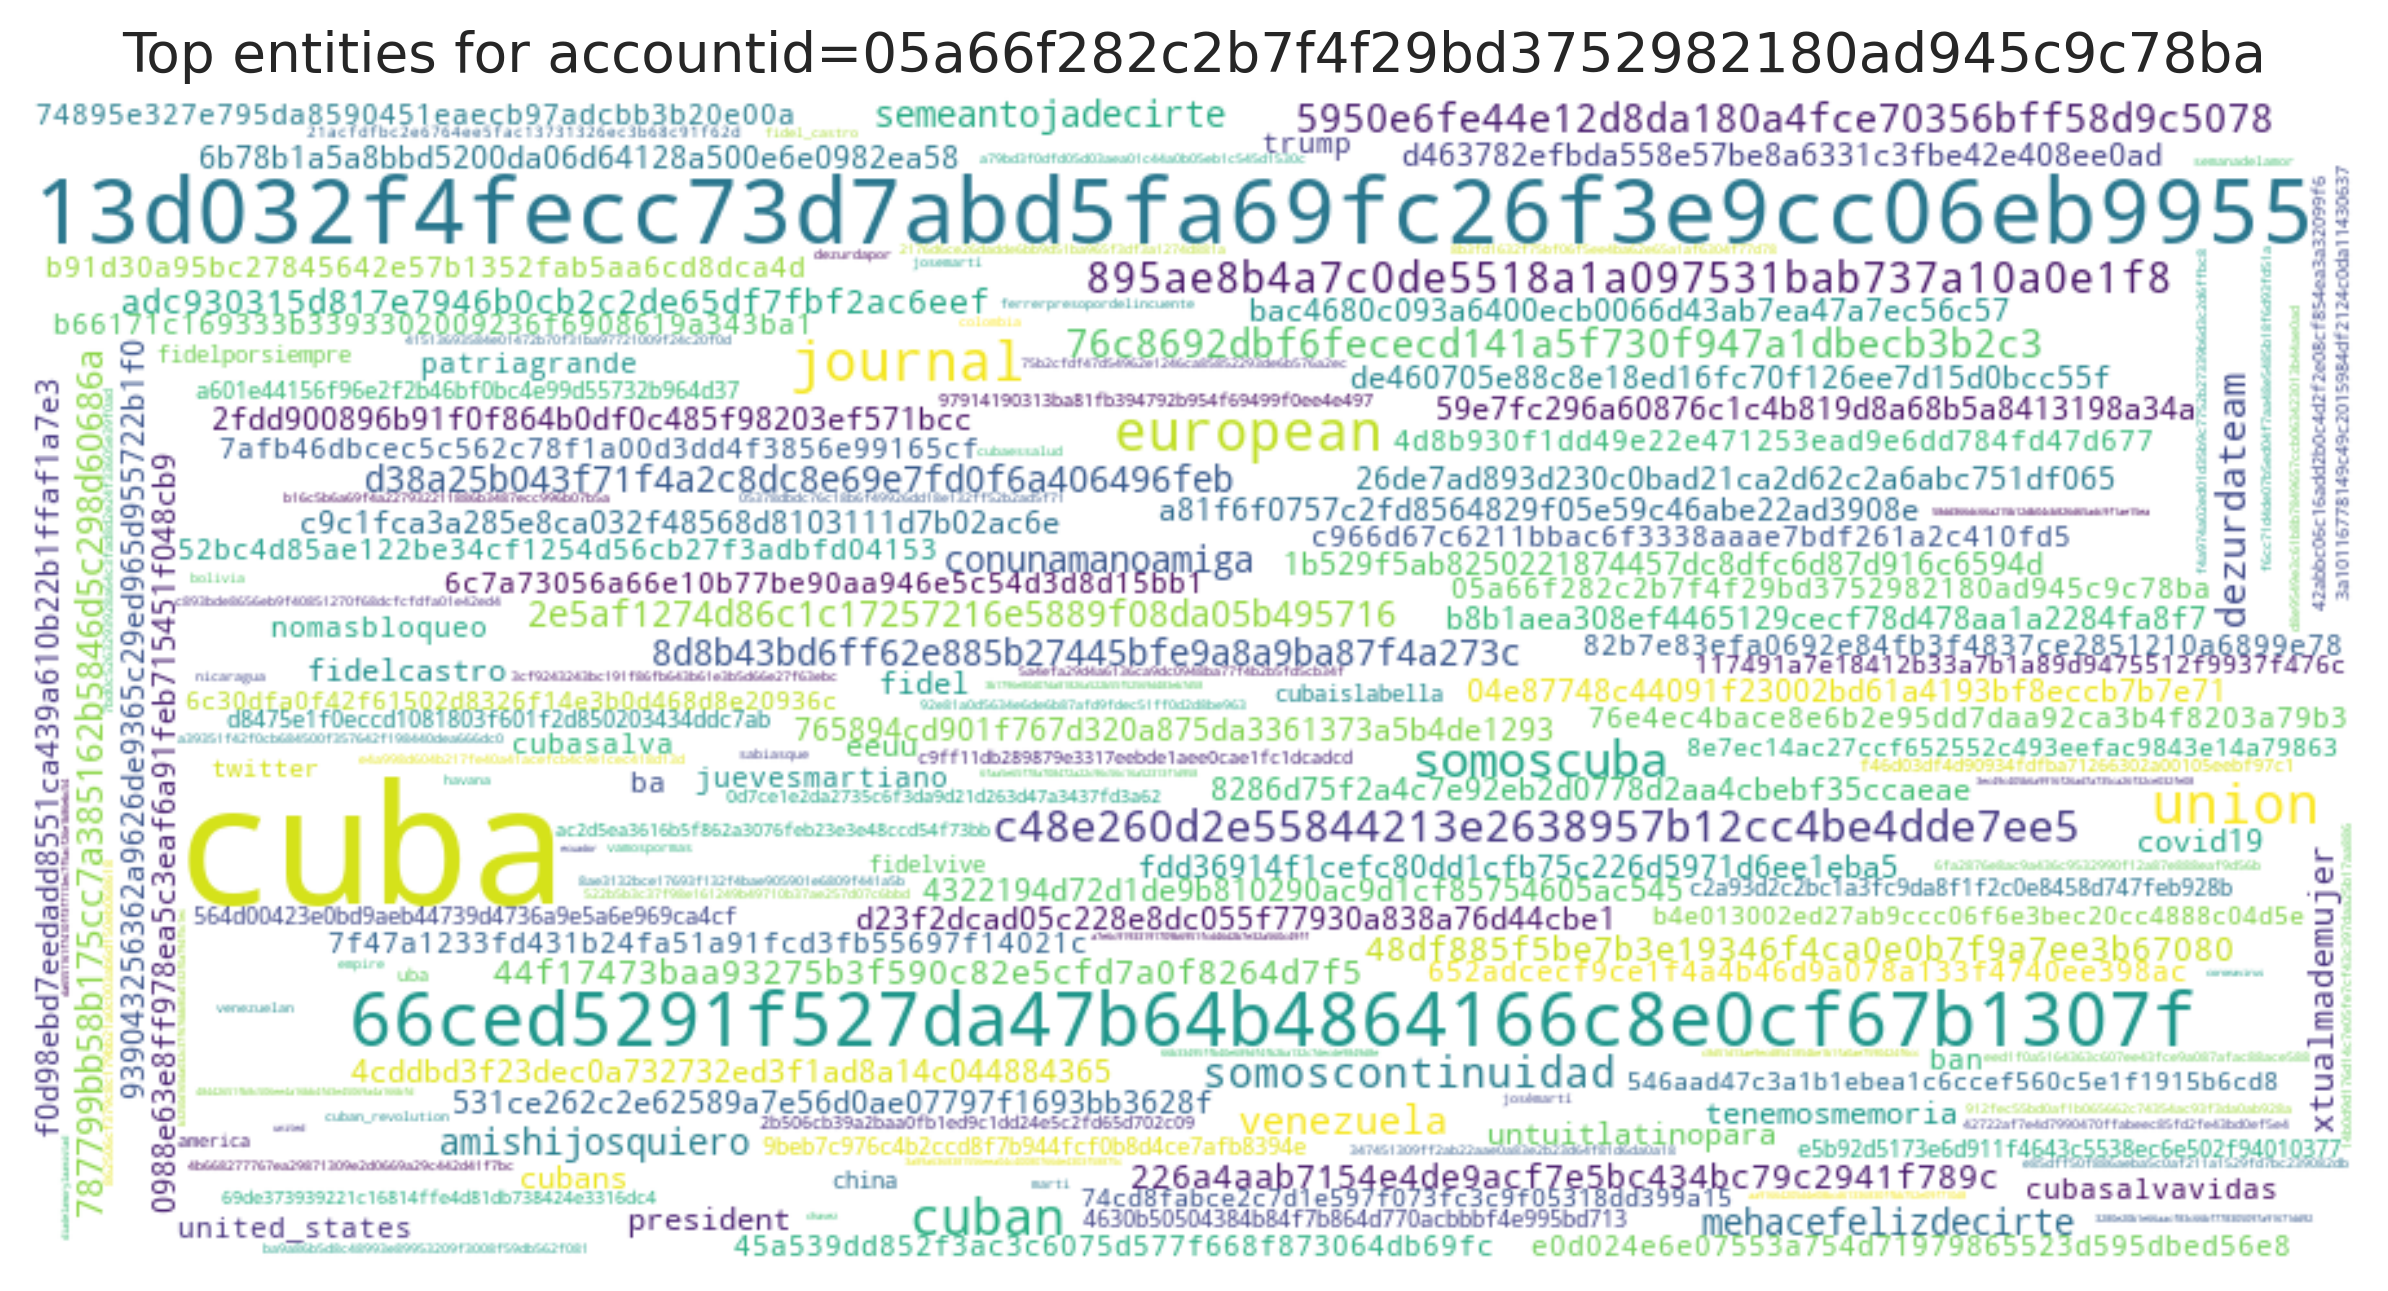

Source data for this figure (header and first rows):
entity, count
cuba, 4120
13d032f4fecc73d7abd5fa69fc26f3e9cc06eb99…, 2672
66ced5291f527da47b64b4864166c8e0cf67b130…, 1705
european, 756
union, 747
journal, 734
cuban, 688
somoscuba, 632
c48e260d2e55844213e2638957b12cc4be4dde7e…, 517
somoscontinuidad, 427
895ae8b4a7c0de5518a1a097531bab737a10a0e1…, 420
venezuela, 365
dezurdateam, 352
76c8692dbf6fececd141a5f730f947a1dbecb3b2…, 343
5950e6fe44e12d8da180a4fce70356bff58d9c50…, 333
amishijosquiero, 296
semeantojadecirte, 278
d38a25b043f71f4a2c8dc8e69e7fd0f6a406496f…, 278
787799bb58b175cc7a385162b5846d5c298d6068…, 263
conunamanoamiga, 260
2e5af1274d86c1c17257216e5889f08da05b4957…, 251
mehacefelizdecirte, 246
8d8b43bd6ff62e885b27445bfe9a8a9ba87f4a27…, 243
48df885f5be7b3e19346f4ca0e0b7f9a7ee3b670…, 224
44f17473baa93275b3f590c82e5cfd7a0f8264d7…, 221
xtualmademujer, 220
adc930315d817e7946b0cb2c2de65df7fbf2ac6e…, 213
226a4aab7154e4de9acf7e5bc434bc79c2941f78…, 206
d23f2dcad05c228e8dc055f77930a838a76d44cb…, 185
fidel, 181
a81f6f0757c2fd8564829f05e59c46abe22ad390…, 175
939043256362a9626de9365c29ed965d955722b1…, 171
fdd36914f1cefc80dd1cfb75c226d5971d6ee1eb…, 166
765894cd901f767d320a875da3361373a5b4de12…, 159
fidelcastro, 155
f0d98ebd7eedadd8551ca439a610b22b1ffaf1a7…, 149
eeuu, 146
c9c1fca3a285e8ca032f48568d8103111d7b02ac…, 142
de460705e88c8e18ed16fc70f126ee7d15d0bcc5…, 141
26de7ad893d230c0bad21ca2d62c2a6abc751df0…, 140
8286d75f2a4c7e92eb2d0778d2aa4cbebf35ccae…, 133
0988e63e8ff978ea5c3eaf6a91feb715451f048c…, 133
04e87748c44091f23002bd61a4193bf8eccb7b7e…, 131
b8b1aea308ef4465129cecf78d478aa1a2284fa8…, 128
6b78b1a5a8bbd5200da06d64128a500e6e0982ea…, 127
4cddbd3f23dec0a732732ed3f1ad8a14c0448843…, 122
covid19, 122
d463782efbda558e57be8a6331c3fbe42e408ee0…, 120
president, 117
1b529f5ab8250221874457dc8dfc6d87d916c659…, 114
59e7fc296a60876c1c4b819d8a68b5a8413198a3…, 114
531ce262c2e62589a7e56d0ae07797f1693bb362…, 112
cubans, 111
untuitlatinopara, 109
bac4680c093a6400ecb0066d43ab7ea47a7ec56c…, 108
2fdd900896b91f0f864b0df0c485f98203ef571b…, 107
tenemosmemoria, 106
4322194d72d1de9b810290ac9d1cf85754605ac5…, 105
7afb46dbcec5c562c78f1a00d3dd4f3856e99165…, 105
652adcecf9ce1f4a4b46d9a078a133f4740ee398…, 103
... 5,086 more rows
